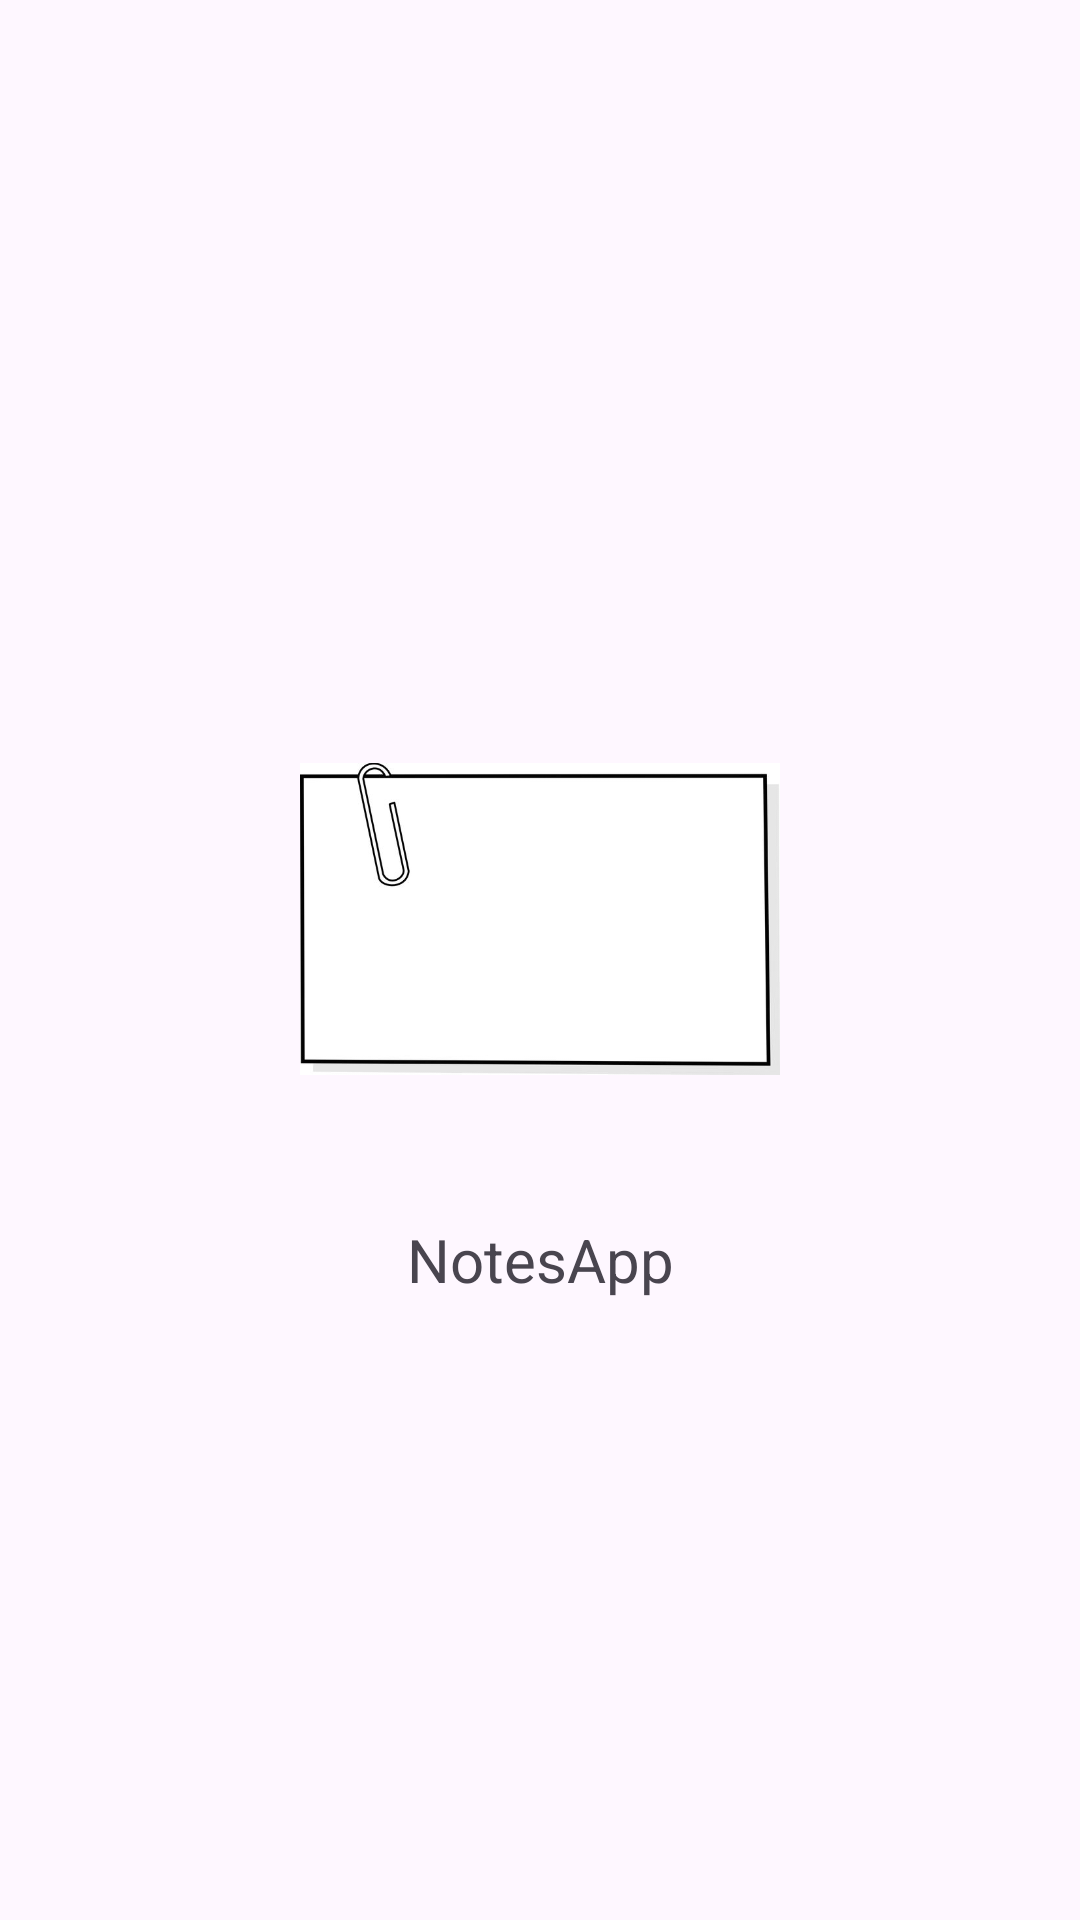

The Android layout XML behind this screen, and the referenced resources:
<!-- AndroidManifest.xml: application theme Theme.NotesApp -->
<!-- res/layout/activity_splash_screen.xml -->
<?xml version="1.0" encoding="utf-8"?>
<RelativeLayout xmlns:android="http://schemas.android.com/apk/res/android"
    xmlns:tools="http://schemas.android.com/tools"
    android:layout_width="match_parent"
    android:layout_height="match_parent"
    android:gravity="center"
    tools:context=".ui.SplashScreen">

    <ImageView
        android:id="@+id/logo"
        android:layout_width="200dp"
        android:layout_height="200dp"
        android:layout_centerInParent="true"
        android:contentDescription="@string/app_name"
        android:paddingHorizontal="20dp"
        android:src="@drawable/logo" />
    <TextView
        android:layout_width="match_parent"
        android:layout_height="wrap_content"
        android:text="@string/app_name"
        android:textAlignment="center"
        android:textSize="@dimen/_20sp"
        android:layout_below="@id/logo"/>
</RelativeLayout>
<!-- resources referenced by this layout -->
<resources>
  <dimen name="_20sp">20sp</dimen>
  <!-- drawable logo: jpeg bitmap (drawable, 11704 bytes) -->
  <string name="app_name">NotesApp</string>
  <style name="Theme.NotesApp" parent="Base.Theme.NotesApp" />
  <style name="Base.Theme.NotesApp" parent="Theme.Material3.DayNight.NoActionBar">
          
          
          <item name="colorPrimary">@color/primary</item>
          <item name="colorSecondary">@color/secondary</item>
          <item name="colorAccent">@color/accent</item>
          <item name="colorSurface">?attr/colorPrimary</item>
          <item name="fontFamily">sans-serif</item>
          <item name="startIconTint">@color/darkAccentBeige</item>
      </style>
  <color name="primary">#92C7CF</color>
  <color name="secondary">#AAD7D9</color>
  <color name="accent">#E5E1DA</color>
  <color name="darkAccentBeige">#C7C2BA</color>
</resources>
